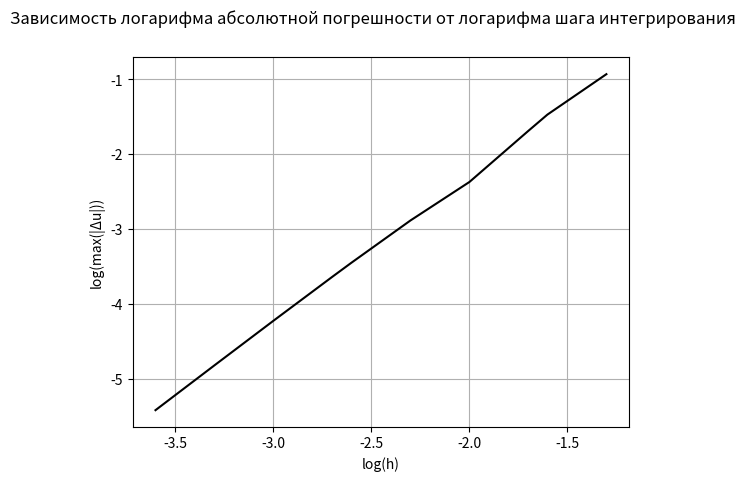

Python code for this plot:
import numpy as np
import matplotlib.pyplot as plt
from matplotlib.animation import FuncAnimation


def initial_conditions1():
    u0 = lambda x, t: t + x ** 2 + np.arcsin(t * (x - 1) / 2)  # exact solution
    phi = lambda x: x ** 2  # first initial condition, u(x, 0)
    phi2 = lambda x: 2  # second derivative of phi(x)
    psi = lambda x: (x + 1) / 2  # second initial condition, u_t(x, 0)
    # u_tt = a**2 * u_xx + f(x, t)
    f = lambda x, t: -1 + ((t * ((x - 1) ** 3) - (t ** 3) * (x - 1)) / ((4 - (t ** 2) * ((x - 1) ** 2)) ** (3 / 2)))
    # alpha[0] * u(0, t) + beta[0] * u_x(0, t) = gamma[0](t)
    # alpha[1] * u(1, t) + beta[1] * u_x(1, t) = gamma[1](t)
    alpha = np.array([1, 1])
    beta = np.array([0, 2])
    gamma = np.array([lambda t: t - np.arcsin(t / 2), lambda t: 5 + 2 * t])
    return u0, phi, phi2, psi, f, alpha, beta, gamma


def initial_conditions2():
    u0 = lambda x, t: (5 / 2) * np.tanh(x - t)  # exact solution
    phi = lambda x: (5 / 2) * np.tanh(x)  # first initial condition, u(x, 0)
    phi2 = lambda x: -5 * np.tanh(x) / (np.cosh(x)**2)  # second derivative of phi(x)
    psi = lambda x: -5 / (2 * np.cosh(x)**3)  # second initial condition, u_t(x, 0)
    # u_tt = a**2 * u_xx + f(x, t)
    f = lambda x, t: (5 / 2) * (np.tanh(t - x)) / (np.cosh(t - x)**2)
    # alpha[0] * u(0, t) + beta[0] * u_x(0, t) = gamma[0](t)
    # alpha[1] * u(1, t) + beta[1] * u_x(1, t) = gamma[1](t)
    alpha = np.array([2, 0])
    beta = np.array([-1, 1])
    gamma = np.array([lambda t: -5 * np.tanh(t) - (5 / (2 * np.cosh(t)**2)), lambda t: 5 / (2 * np.cosh(1 - t)**2)])
    return u0, phi, phi2, psi, f, alpha, beta, gamma


def least_squares(x, y):
    n = len(x)

    sumx = x.sum()
    sumy = y.sum()
    xy = x * y
    sumxy = xy.sum()
    xx = x * x
    sumxx = xx.sum()

    b = (n * sumxy - sumx*sumy) / (n * sumxx - sumx**2)
    a = (sumy - b * sumx) / n
    return a, b


def next_layer_first_order(u_prev, f,  alpha, beta, gamma, a,  h, tau, t_now):
    u = np.zeros(len(u_prev[0]))
    for i in range(1, len(u) - 1):
        u[i] = 2 * u_prev[1, i] - u_prev[0, i] + ((a * tau / h)**2) * (u_prev[1, i + 1] - 2 * u_prev[1, i] + u_prev[1, i - 1]) + tau**2 * f(i * h, t_now - tau)
    u[0] = (gamma[0](t_now) - beta[0] * u[1] / h) / (alpha[0] - beta[0] / h)
    print(u[0])
    u[-1] = (gamma[1](t_now) + beta[1] * u[-2] / h) / (alpha[1] + beta[1] / h)
    return u


def next_layer_second_order(u_prev, f,  alpha, beta, gamma, a,  h, tau, t_now):
    u = np.zeros(len(u_prev[0]))
    c = (tau * a / h) ** 2
    for i in range(1, len(u) - 1):
        u[i] = 2 * u_prev[1, i] - u_prev[0, i] + c * (u_prev[1, i + 1] - 2 * u_prev[1, i] + u_prev[1, i - 1]) + tau**2 * f(i * h, t_now - tau)
        # u[i] = (tau**2)*((u_prev[1, i + 1]-2*u_prev[1, i]+u_prev[1, i - 1])/(2*h**2)+f((i-1)*h, t_now - 2 * tau))+2*u_prev[1, i]-u_prev[0, i]
    # u[0] = (gamma[0](t_now) + ((beta[0] / (2 * h)) * (u[2] - 4 * u[1]))) / (alpha[0] - ((3 * beta[0]) / (2 * h)))
    # u[-1] = (gamma[1](t_now) + (beta[1] / (2 * h)) * (4 * u[-2] - u[-3])) / (alpha[1] + ((3 * beta[1]) / (2 * h)))
    if beta[0] == 0:
        u[0] = gamma[0](t_now) / alpha[0]
    else:
        u[0] = 2 * c * (u_prev[1, 1] + u_prev[1, 0] * (h * alpha[0] / beta[0] - 1) - h * gamma[0](t_now) / beta[
            0]) + tau ** 2 * f(0., t_now) + 2 * u_prev[1, 0] - u_prev[0, 0]
    if beta[1] == 0:
        u[-1] = gamma[1](t_now) / alpha[1]
    else:
        u[-1] = 2 * c * (
                    u_prev[1, -2] - u_prev[1, -1] * (h * alpha[1] / beta[1] + 1) + h * gamma[1](t_now) / beta[
                1]) + tau ** 2 * f(1., t_now) + 2 * u_prev[1, -1] - u_prev[0, -1]
    return u


def first_layer_first_order(u, tau, psi, x_range, phi2, f, a):
    return u + tau * psi(x_range)


def first_layer_second_order(u, tau, psi, x_range, phi2, f, a):
    return u + tau * psi(x_range) + ((tau**2)/2) * (a**2 * phi2(x_range) + f(x_range, 0))


def animation():
    x_min = 0.
    x_max = 1.
    t_min = 0.
    t_max = 2.
    h = 0.01
    N = int((x_max - x_min) // h)  # number of points
    x_range = np.linspace(x_min, x_max, N)
    C = 0.5
    a = np.sqrt(1/2)
    tau = C * h / a
    first_layer = first_layer_second_order
    next_layer = next_layer_second_order

    u0, phi, phi2, psi, f, alpha, beta, gamma = initial_conditions1()

    u = np.zeros((3, N))
    u[0] = phi(x_range)
    u[1] = first_layer(u[0], tau, psi, x_range, phi2, f, a)
    u[2] = next_layer(u[0:2], f, alpha, beta, gamma, a, h, tau, t_min + 2 * tau)

    fig = plt.figure()
    ax = plt.axes(xlim=(x_min, x_max), ylim=(-3, 3))
    line, = ax.plot([], [], lw=3)

    def init():
        line.set_data([], [])
        return line,

    def animate(i):
        x = x_range
        t_now = t_min + i * tau
        if i in range(3):
            y = u[i]
        else:
            u[0] = u[1]
            u[1] = u[2]
            u[2] = next_layer(u[0:2], f, alpha, beta, gamma, a, h, tau, t_now)
            y = u[2]
        # y = y - u0(x_range, t_now)  # if there is need to plot the error
        line.set_data(x, y)
        return line,

    anim = FuncAnimation(fig, animate, init_func=init,
                         frames=int((t_max - t_min) // tau), interval=20, blit=True)

    anim.save('solution.gif', writer='imagemagick')


def order_of_approximation():
    x_min = 0.
    x_max = 1.
    t_min = 0.
    Nt = 25
    h_range = np.array([0.00025, 0.0005, 0.001, 0.002, 0.0025, 0.005, 0.01, 0.02, 0.025, 0.05])
    C = 1.
    a = np.sqrt(1 / 2)
    first_layer = first_layer_second_order
    next_layer = next_layer_second_order

    u0, phi, phi2, psi, f, alpha, beta, gamma = initial_conditions1()

    error = np.zeros(len(h_range))

    for h, i in zip(h_range, range(len(h_range))):
        print(h)
        N = int((x_max - x_min) // h)  # number of points
        x_range = np.linspace(x_min, x_max, N)
        tau = C * h / a
        t_max = t_min + tau * Nt
        t_range = np.linspace(t_min + 3 * tau, t_max, Nt - 2)
        u = np.zeros((3, N))
        u[0] = phi(x_range)
        u[1] = first_layer(u[0], tau, psi, x_range, phi2, f, a)
        u[2] = next_layer(u[0:2], f, alpha, beta, gamma, a, h, tau, t_min + 2 * tau)
        for t in t_range:
            u[0] = u[1]
            u[1] = u[2]
            u[2] = next_layer(u[0:2], f, alpha, beta, gamma, a, h, tau, t)
            error[i] = max(error[i], np.max(np.abs(u[2] - u0(x_range, t))))

    h_range = np.log10(h_range)
    error = np.log10(error)

    plt.suptitle('Зависимость логарифма абсолютной погрешности от логарифма шага интегрирования')
    plt.subplot(1, 1, 1)
    plt.xlabel("log(h)")
    plt.ylabel("log(max(|Δu|))")
    plt.grid()
    plt.plot(h_range, error, color='k')

    coeffs = least_squares(h_range, error)
    print("linear regression", ": y(x) = ", coeffs[0], " + ", coeffs[1], "x", sep="")

    plt.show()


if __name__ == '__main__':
    order_of_approximation()  # Call it in order to check the order of approximation
    # animation()  # Call it in order to draw solution.gif
